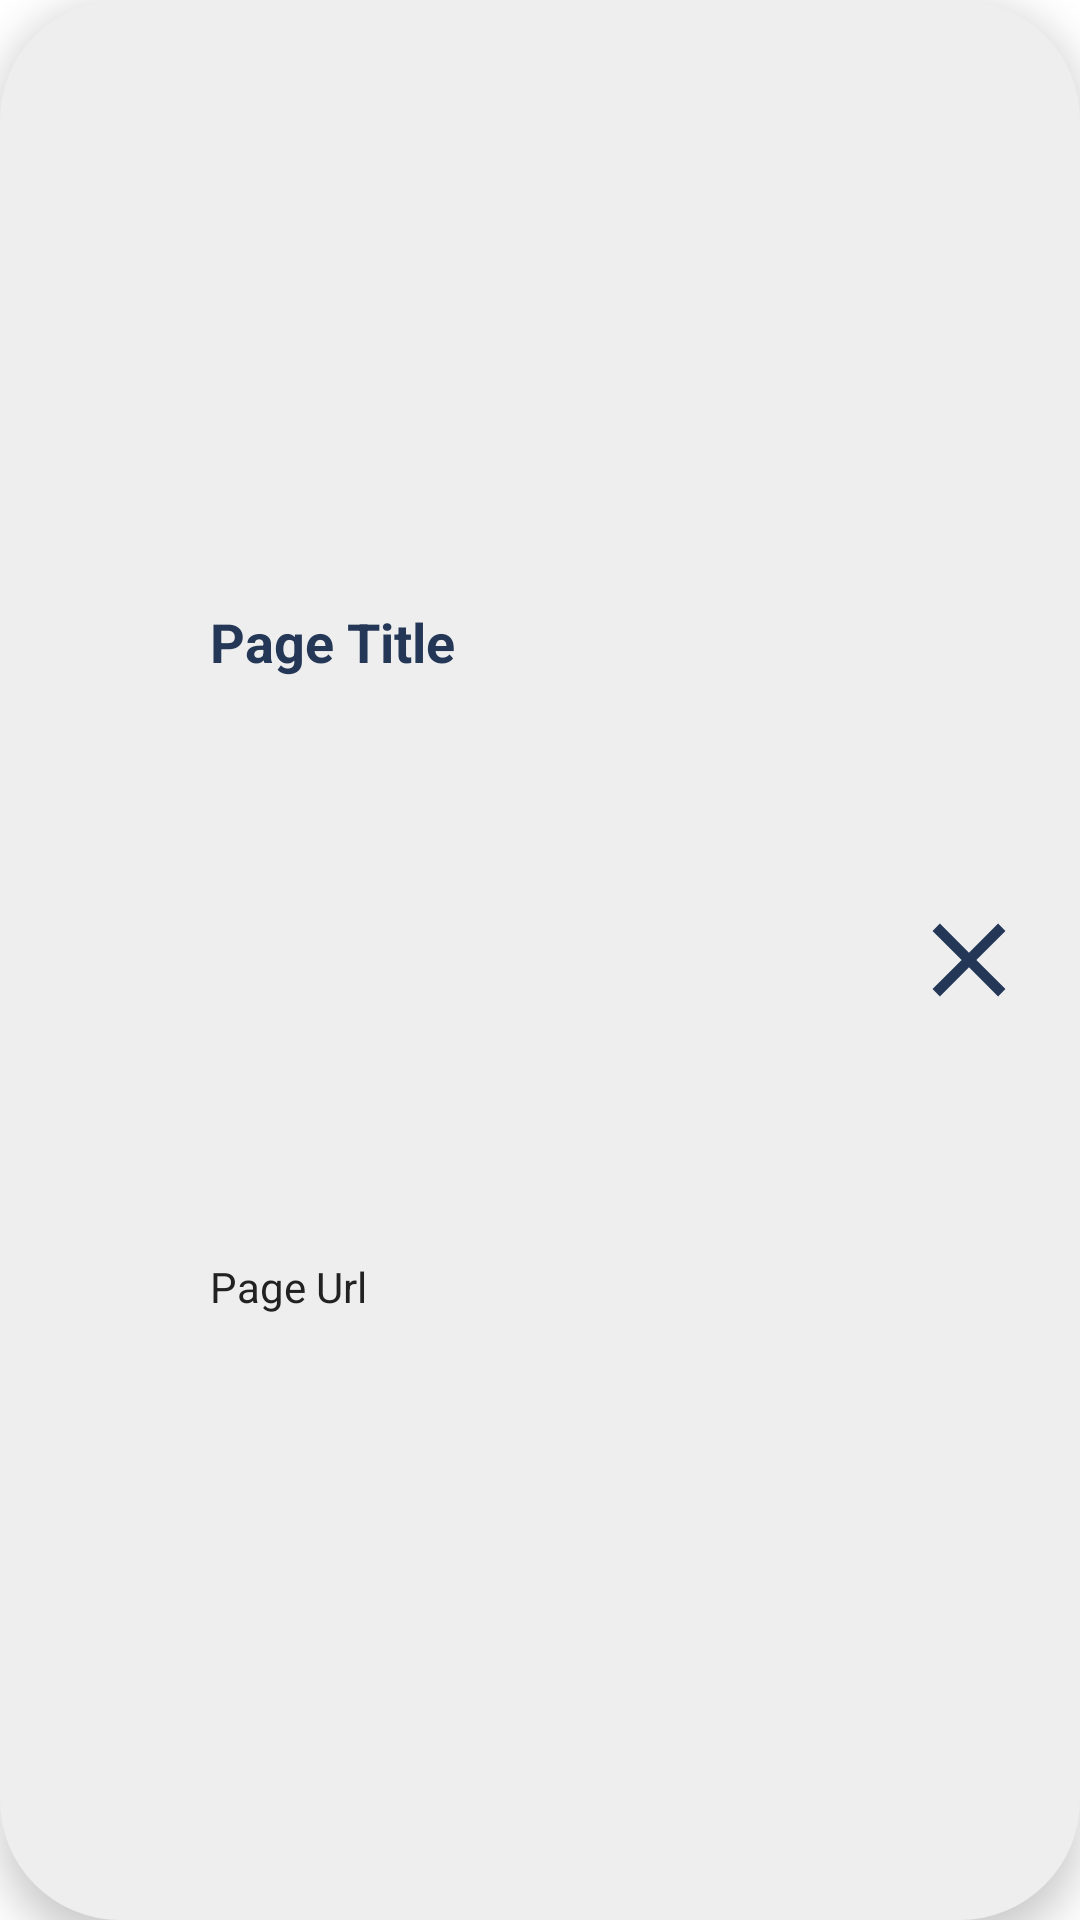

The Android layout XML behind this screen, and the referenced resources:
<!-- AndroidManifest.xml: application theme AppTheme -->
<!-- res/layout/tab_item.xml -->
<?xml version="1.0" encoding="utf-8"?>
<LinearLayout xmlns:android="http://schemas.android.com/apk/res/android"
    xmlns:app="http://schemas.android.com/apk/res-auto"
    android:layout_width="match_parent"
    android:layout_height="wrap_content"
    android:layout_margin="6dp"
    android:background="@drawable/ripple_tab_button"
    android:clickable="true"
    android:elevation="8dp"
    android:focusable="true"
    android:orientation="horizontal"
    android:paddingStart="12dp"
    android:paddingEnd="12dp"
    android:paddingTop="8dp"
    android:paddingBottom="8dp">

    <ImageView
        android:id="@+id/tabFavicon"
        android:layout_width="50dp"
        android:layout_height="60dp"
        android:padding="4dp" />

    <androidx.constraintlayout.widget.ConstraintLayout
        android:layout_width="0dp"
        android:layout_height="match_parent"
        android:layout_marginStart="8dp"
        android:layout_marginEnd="8dp"
        android:layout_weight="1">

        <TextView
            android:id="@+id/tabTitle"
            android:layout_width="0dp"
            android:layout_height="wrap_content"
            android:ellipsize="end"
            android:maxLines="1"
            android:text="Page Title"
            android:textColor="@color/colorFg"
            android:textSize="18sp"
            android:textStyle="bold"
            app:layout_constraintBottom_toTopOf="@id/tabUrl"
            app:layout_constraintEnd_toEndOf="parent"
            app:layout_constraintStart_toStartOf="parent"
            app:layout_constraintTop_toTopOf="parent" />

        <TextView
            android:id="@+id/tabUrl"
            android:layout_width="0dp"
            android:layout_height="wrap_content"
            android:ellipsize="end"
            android:maxLines="2"
            android:text="Page Url"
            android:textSize="14sp"
            app:layout_constraintBottom_toBottomOf="parent"
            app:layout_constraintEnd_toEndOf="parent"
            app:layout_constraintStart_toStartOf="parent"
            app:layout_constraintTop_toBottomOf="@id/tabTitle" />

    </androidx.constraintlayout.widget.ConstraintLayout>

    <ImageView
        android:id="@+id/btTabClose"
        android:layout_width="50dp"
        android:layout_height="50dp"
        android:layout_gravity="center"
        android:background="?attr/actionBarItemBackground"
        android:contentDescription="Remove Tab"
        android:src="@drawable/icon_cancel"
        android:tint="@color/colorFg" />

</LinearLayout>
<!-- resources referenced by this layout -->
<resources>
  <color name="colorFg">#243756</color>
  <!-- drawable icon_cancel (drawable-anydpi) -->
  <vector xmlns:android="http://schemas.android.com/apk/res/android"
      android:width="24dp"
      android:height="24dp"
      android:viewportWidth="28.8"
      android:viewportHeight="28.8"
      android:tint="#333333"
      android:alpha="1">
    <group android:translateX="2.4"
        android:translateY="2.4">
        <path
            android:fillColor="#FF000000"
            android:pathData="M19,6.41L17.59,5 12,10.59 6.41,5 5,6.41 10.59,12 5,17.59 6.41,19 12,13.41 17.59,19 19,17.59 13.41,12z"/>
    </group>
  </vector>
  <!-- drawable ripple_tab_button (drawable) -->
  <?xml version="1.0" encoding="utf-8"?>
  <ripple xmlns:android="http://schemas.android.com/apk/res/android"
      android:color="@color/colorPrimaryLighter">
  
      <item>
          <shape>
              <solid android:color="@color/colorCardBg" />
              <corners android:radius="40dp"/>
          </shape>
      </item>
  
  </ripple>
  <style name="AppTheme" parent="Theme.AppCompat.DayNight.DarkActionBar">
          <item name="colorPrimary">@color/colorPrimary</item>
          <item name="colorPrimaryDark">@color/colorPrimaryDark</item>
          <item name="colorAccent">@color/colorAccent</item>
          <item name="android:windowBackground">@color/colorBg</item>
          <item name="android:textColor">@color/colorText</item>
      </style>
  <color name="colorPrimaryLighter">#b1cfff</color>
  <color name="colorCardBg">#eeeeee</color>
  <color name="colorPrimary">#243756</color>
  <color name="colorPrimaryDark">#19263b</color>
  <color name="colorAccent">#6ba3ff</color>
  <color name="colorBg">#FFFFFF</color>
  <color name="colorText">#222222</color>
</resources>
